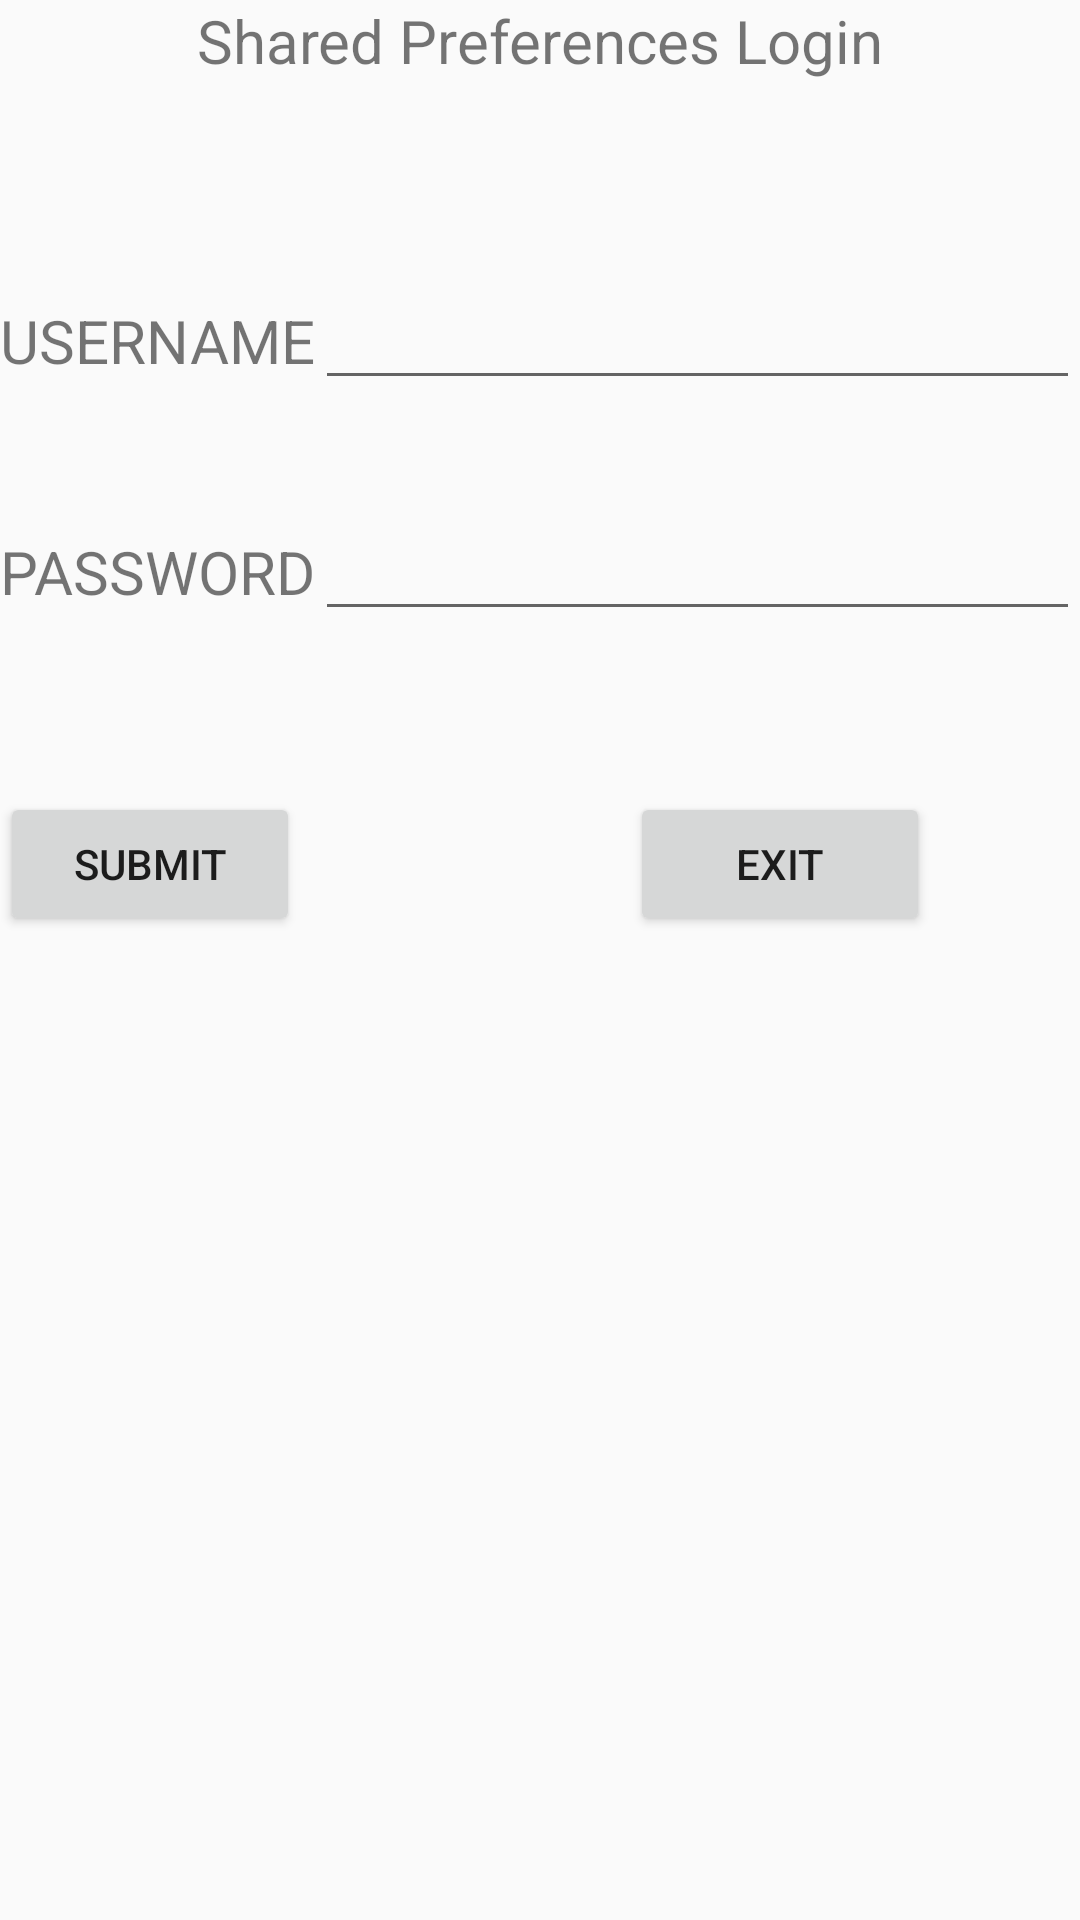

The Android layout XML behind this screen, and the referenced resources:
<!-- AndroidManifest.xml: application theme Theme.2022MobileProgramming -->
<!-- res/layout/activity_week11_exam1.xml -->
<?xml version="1.0" encoding="utf-8"?>
<RelativeLayout
    xmlns:android="http://schemas.android.com/apk/res/android"
    android:layout_width="match_parent"
    android:layout_height="match_parent">

    <TextView
        android:layout_width="wrap_content"
        android:layout_height="wrap_content"
        android:layout_centerHorizontal="true"
        android:text="Shared Preferences Login"
        android:textSize="20dp" />

    <TextView
        android:id="@+id/week11_user_text_tv"
        android:layout_width="wrap_content"
        android:layout_height="wrap_content"
        android:layout_marginTop="100dp"
        android:text="USERNAME"
        android:textSize="20dp" />
    <EditText
        android:id="@+id/week11_user_et"
        android:layout_width="match_parent"
        android:layout_height="wrap_content"
        android:layout_alignBaseline="@id/week11_user_text_tv"
        android:layout_toRightOf="@id/week11_user_text_tv" />

    <TextView
        android:id="@+id/week11_user_pw_tv"
        android:layout_width="wrap_content"
        android:layout_height="wrap_content"
        android:layout_marginTop="50dp"
        android:text="PASSWORD"
        android:textSize="20dp"
        android:layout_below="@id/week11_user_text_tv"/>
    <EditText
        android:id="@+id/week11_user_pw_et"
        android:layout_width="match_parent"
        android:layout_height="wrap_content"
        android:inputType="textPassword"
        android:layout_alignBaseline="@id/week11_user_pw_tv"
        android:layout_toRightOf="@id/week11_user_pw_tv" />

    <Button
        android:id="@+id/week11_submit_btn"
        android:layout_width="100dp"
        android:layout_height="wrap_content"
        android:layout_below="@id/week11_user_pw_tv"
        android:layout_marginTop="60dp"
        android:text="Submit" />

    <Button
        android:id="@+id/week11_exit_btn"
        android:layout_width="100dp"
        android:layout_height="wrap_content"
        android:layout_below="@id/week11_user_pw_tv"
        android:layout_toRightOf="@id/week11_submit_btn"
        android:layout_marginTop="60dp"
        android:layout_marginLeft="110dp"
        android:text="Exit" />


</RelativeLayout>
<!-- resources referenced by this layout -->
<resources>
  <style name="Theme.2022MobileProgramming" parent="Theme.AppCompat.DayNight">
          
          <item name="colorPrimary">@color/teal_200</item>
          <item name="colorPrimaryVariant">@color/teal_700</item>
          <item name="colorOnPrimary">@color/white</item>
          
          <item name="colorSecondary">@color/teal_200</item>
          <item name="colorSecondaryVariant">@color/teal_700</item>
          <item name="colorOnSecondary">@color/black</item>
          
          <item name="android:statusBarColor" tools:targetApi="l">?attr/colorSecondaryVariant</item>
          
      </style>
  <color name="teal_200">#FF03DAC5</color>
  <color name="teal_700">#FF018786</color>
  <color name="white">#FFFFFFFF</color>
  <color name="black">#FF000000</color>
</resources>
